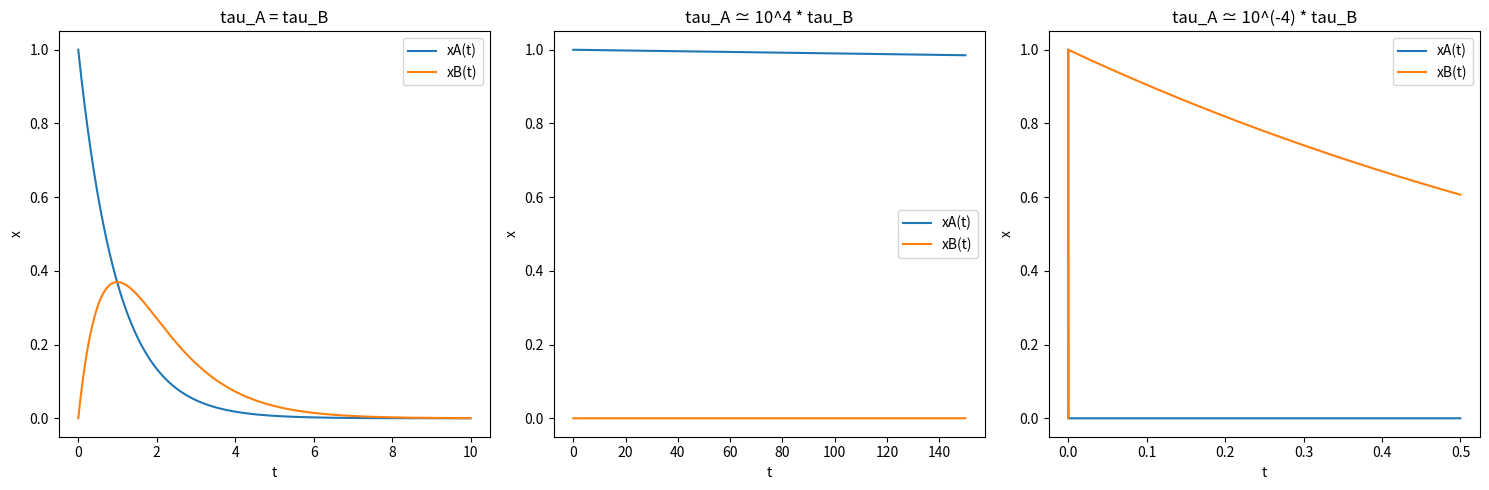
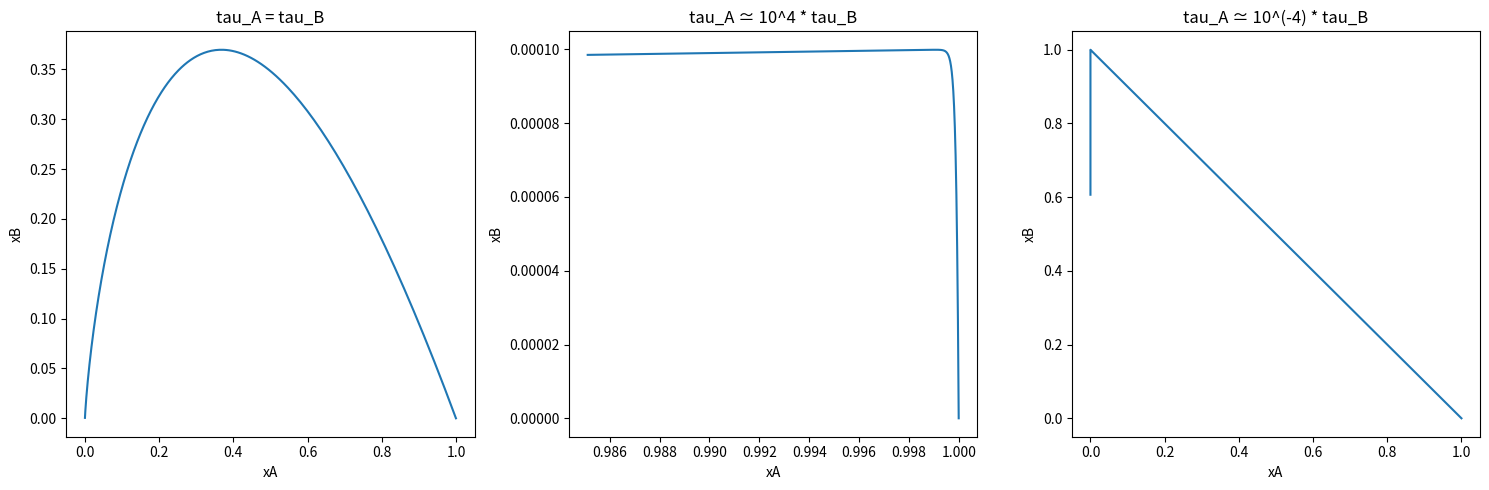

Write the Python code that produced these figures, in order.
import numpy as np
import matplotlib.pyplot as plt

def euler_method(xA_initial, xB_initial, tau_A, tau_B, delta_t, t_end):
    t = np.arange(0, t_end, delta_t)
    xA = np.zeros(len(t))
    xB = np.zeros(len(t))
    xA[0] = xA_initial
    xB[0] = xB_initial

    for i in range(1, len(t)):
        xA_dot = -xA[i-1] / tau_A
        xB_dot = -xA_dot - (xB[i-1] / tau_B)
        xA[i] = xA[i-1] + xA_dot * delta_t
        xB[i] = xB[i-1] + xB_dot * delta_t

    return t, xA, xB

# Case 1: tau_A = tau_B
tau_A1 = 1
tau_B1 = 1
delta_t1 = 0.01
t_end1 = 10

# Case 2: tau_A ≃ 10^4 * tau_B
tau_A2 = 10**4
tau_B2 = 1
delta_t2 = 0.01
t_end2 = 150

# Case 3: tau_A ≃ 10^(-4) * tau_B
tau_A3 = 10**(-4)
tau_B3 = 1
delta_t3 = 0.0001
t_end3 = 0.5

# Perform Euler's method integration for each case
t1, xA1, xB1 = euler_method(1, 0, tau_A1, tau_B1, delta_t1, t_end1)
t2, xA2, xB2 = euler_method(1, 0, tau_A2, tau_B2, delta_t2, t_end2)
t3, xA3, xB3 = euler_method(1, 0, tau_A3, tau_B3, delta_t3, t_end3)

# Plot xA(t) and xB(t) for each case
plt.figure(figsize=(15, 5))
cases = [(t1, xA1, xB1), (t2, xA2, xB2), (t3, xA3, xB3)]
titles = ["tau_A = tau_B", "tau_A ≃ 10^4 * tau_B", "tau_A ≃ 10^(-4) * tau_B"]

for i, (t, xA, xB) in enumerate(cases):
    plt.subplot(1, 3, i+1)
    plt.plot(t, xA, label="xA(t)")
    plt.plot(t, xB, label="xB(t)")
    plt.xlabel("t")
    plt.ylabel("x")
    plt.title(titles[i])
    plt.legend()

plt.tight_layout()
plt.show()

# Plot xA-xB graph for each case
plt.figure(figsize=(15, 5))

for i, (t, xA, xB) in enumerate(cases):
    plt.subplot(1, 3, i+1)
    plt.plot(xA, xB)
    plt.xlabel("xA")
    plt.ylabel("xB")
    plt.title(titles[i])

plt.tight_layout()
plt.show()